4-way image classification set "oil_palm_fruit" from GitHub (Hartinidamanik/OilPalm_Research); label vocabulary: overripe, ripe, underripe, unripe.

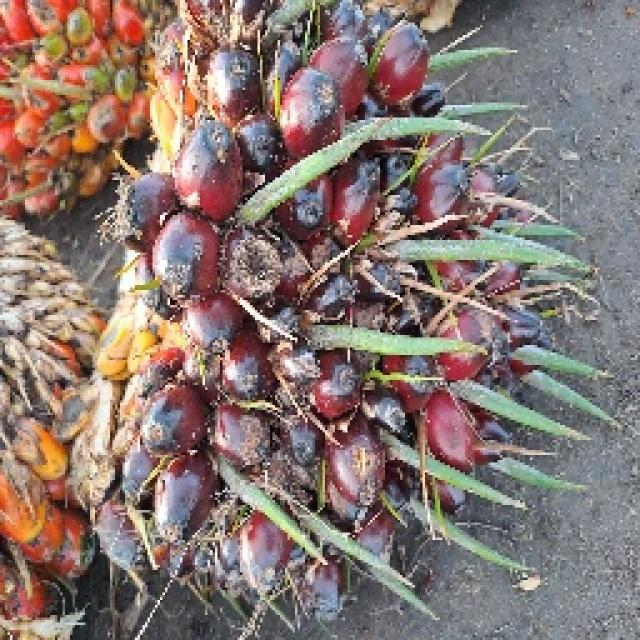
Label: unripe

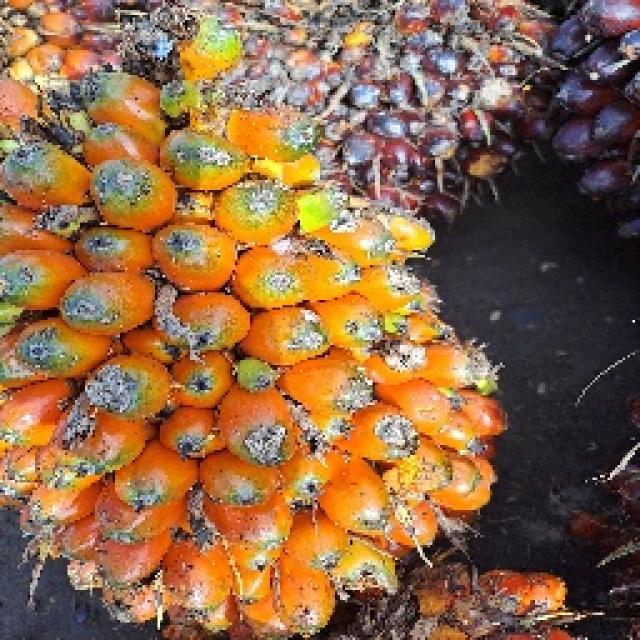
Label: ripe

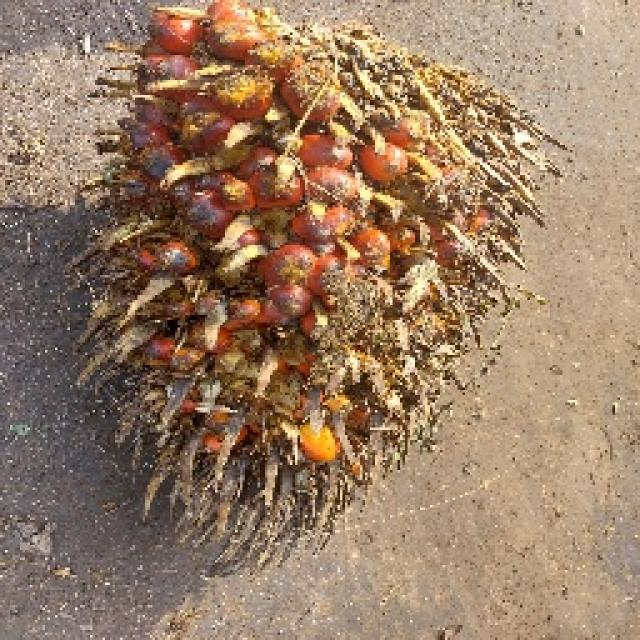
Label: overripe

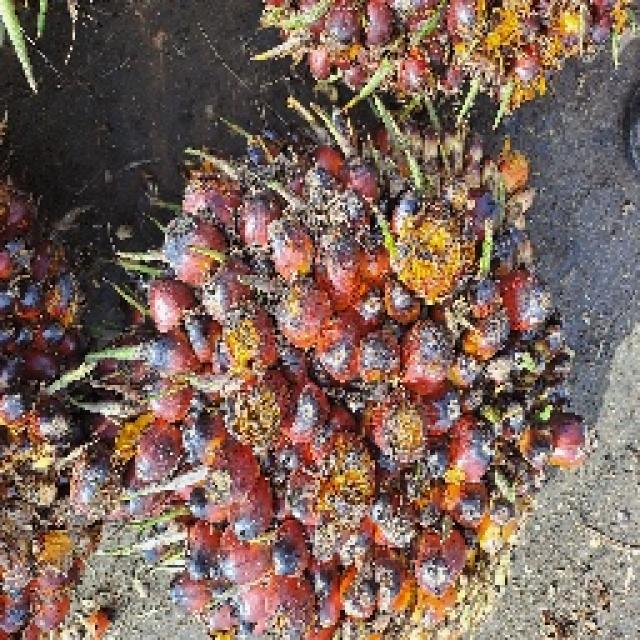
Label: ripe

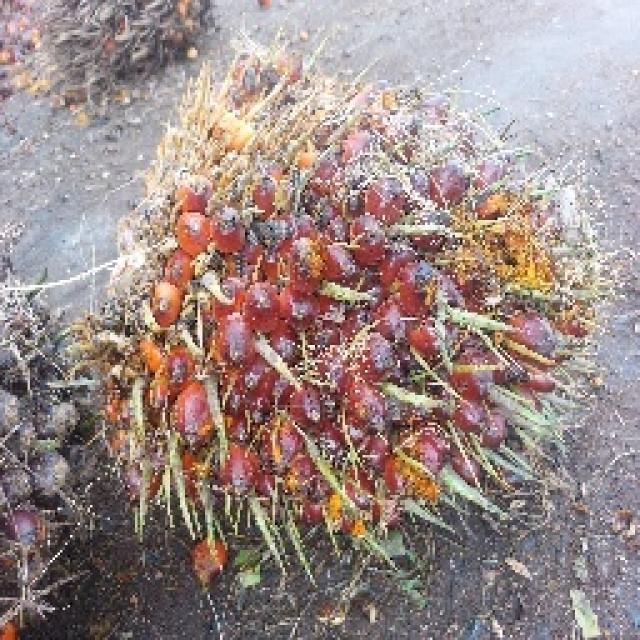
Label: underripe

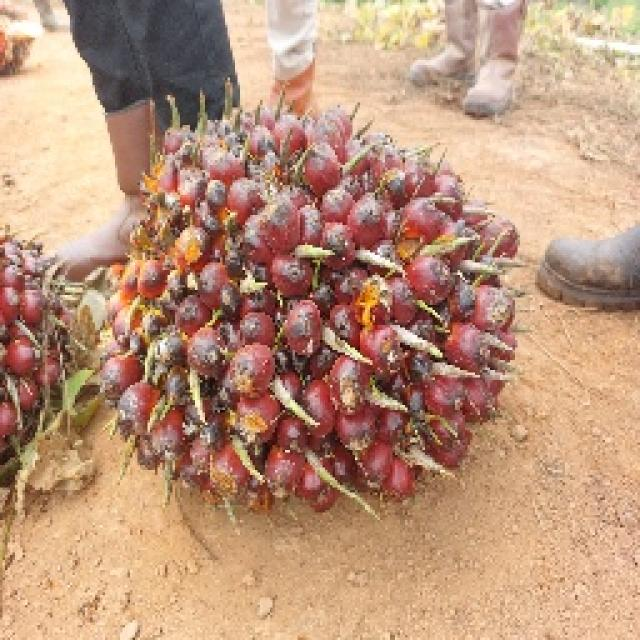
Label: underripe
